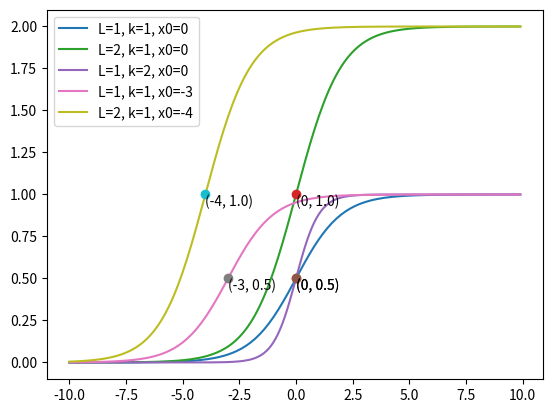

Source code (Python):
from math import e

import numpy as np
import matplotlib.pyplot as plt


def logistic(L = 1, k = 1, x0 = 0):
    x = np.arange(-10, 10, 0.1, dtype=float)
    y =  L / (1 + e ** (-k * (x - x0)))

    plt.plot(x, y, label = f"L={L}, k={k}, x0={x0}")
    plt.plot(x0, L / 2, marker = 'o')
    plt.text(x0, L / 2, f"({x0}, {L / 2})", ha = "left", va = "top")
    plt.legend()


def main():
    L, k, x0 = 1, 1, 0
    logistic(L = L, k = k, x0 = x0)

    L, k, x0 = 2, 1, 0
    logistic(L = L, k = k, x0 = x0)

    L, k, x0 = 1, 2, 0
    logistic(L = L, k = k, x0 = x0)

    L, k, x0 = 1, 1, -3
    logistic(L = L, k = k, x0 = x0)

    L, k, x0 = 2, 1, -4
    logistic(L = L, k = k, x0 = x0)
    

if __name__ == "__main__":
    main()
    plt.show()